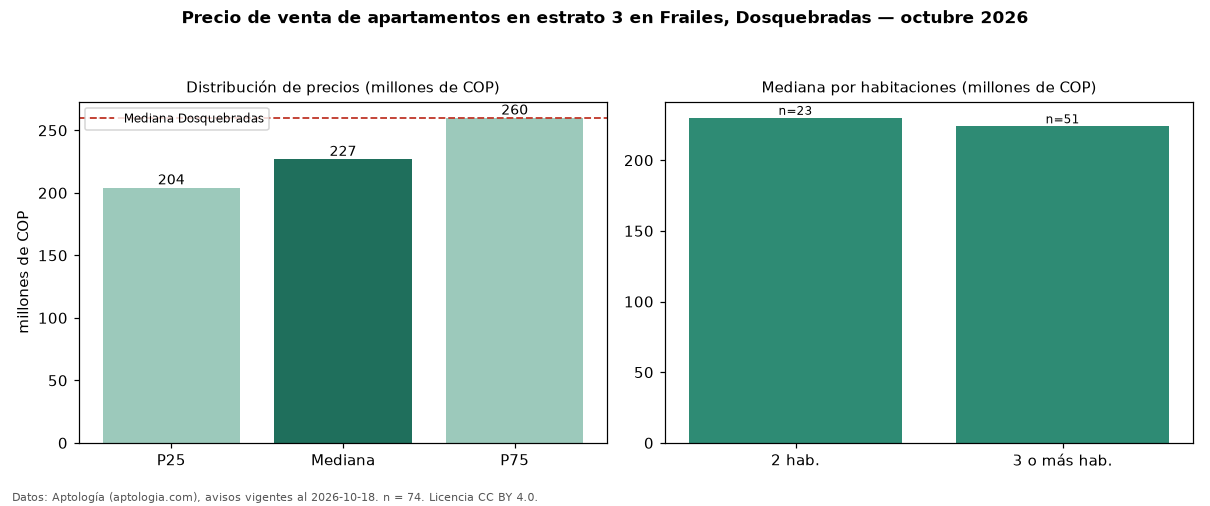

The file beside this chart, header and first rows:
seccion, metrica, valor, moneda, n
filtro, estrato, 3, , 74
precio, p25, 204175000, COP, 74
precio, mediana, 227000000, COP, 74
precio, p75, 260000000, COP, 74
precio, minimo, 155000000, COP, 74
precio, maximo, 350000000, COP, 74
m2, mediana_precio_m2, 4563310, COP, 74
m2, area_mediana_m2, 49.5, m2, 74
admin, mediana_admin_mes, 204795, COP, 47
banos, mediana_banos, 1.0, , 
estrato, estrato_mas_frecuente, 3, , 74
habitaciones, 2, 230000000, COP, 23
habitaciones, 3+, 224000000, COP, 51
ciudad, mediana_ciudad_referencia, 260000000, COP, 
ciudad, mediana_m2_ciudad, 4634146, COP, 
fuente, fecha_datos, 2026-10-18, , 
fuente, atribucion, https://www.aptologia.com/venta/dosquebr…, , 
fuente, licencia, CC BY 4.0, , 
